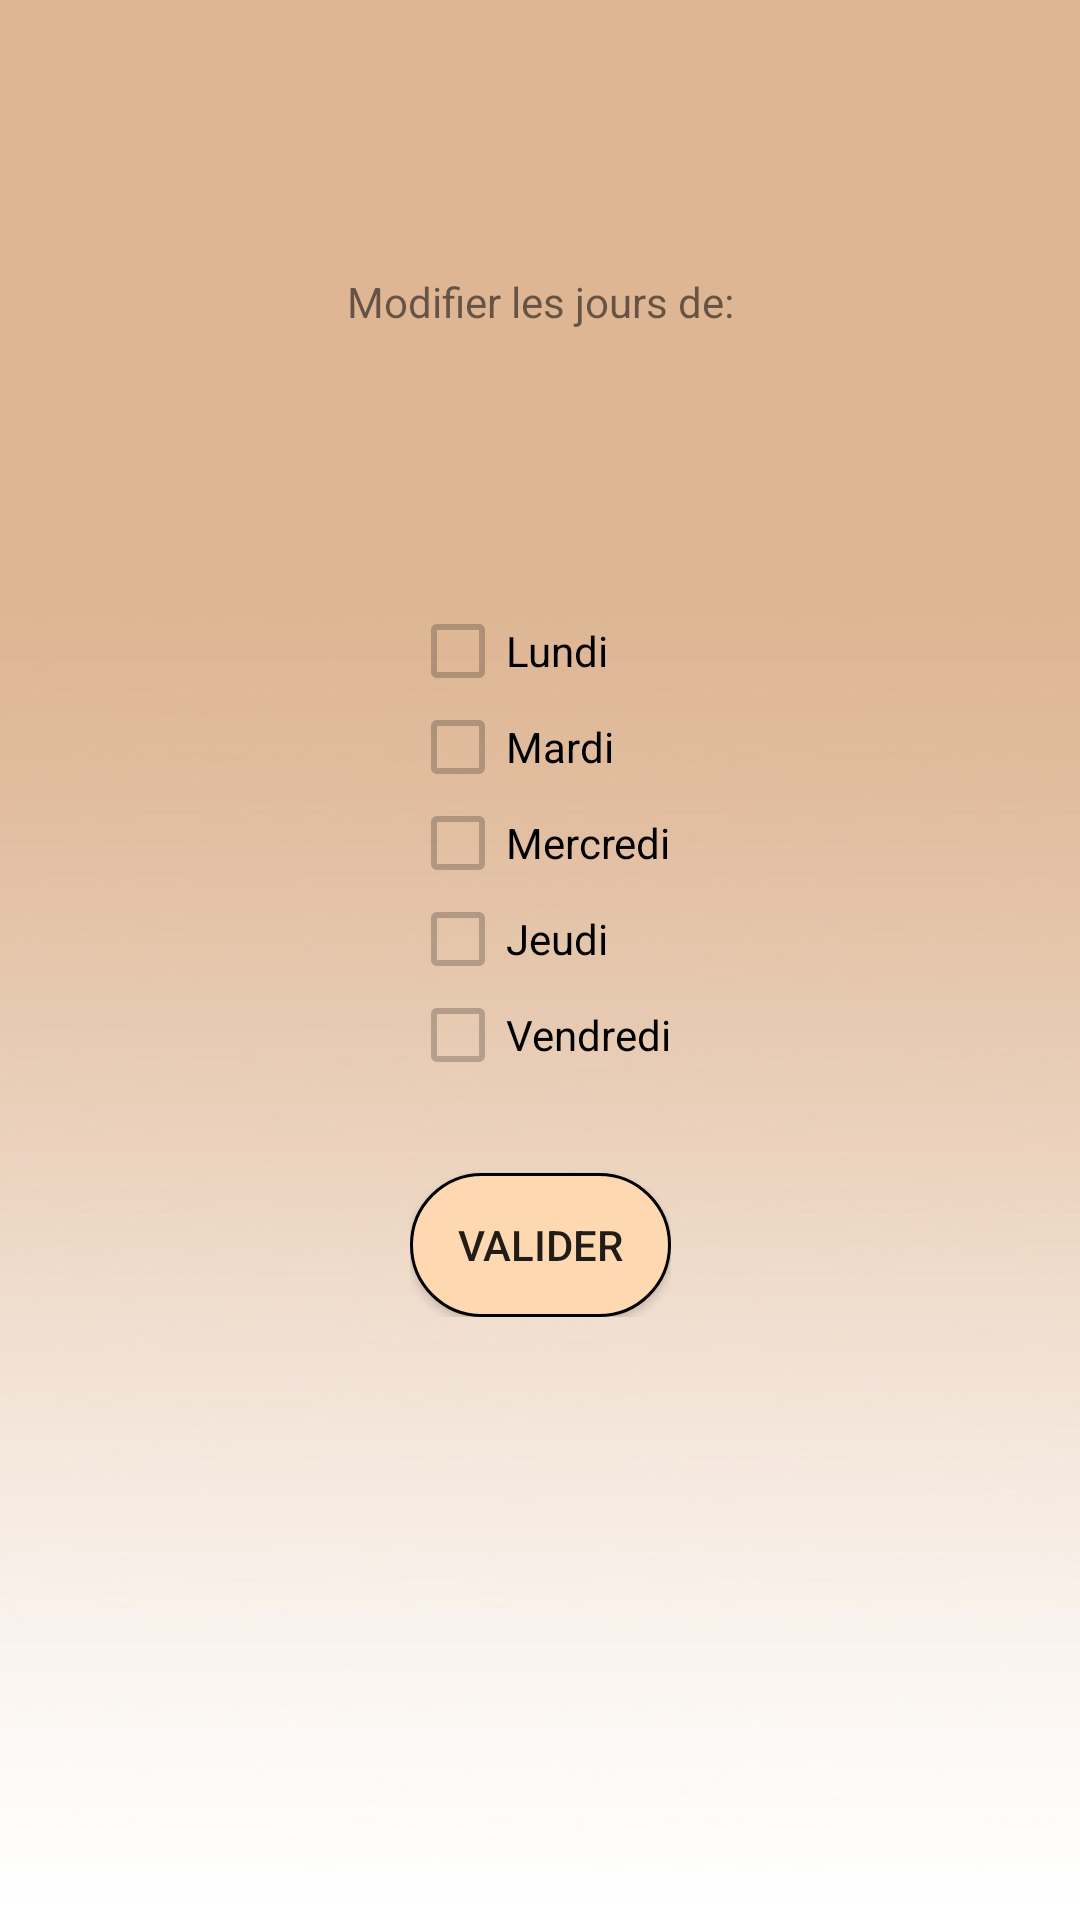

This screen was rendered from an Android layout file. Write that file and the resources it references.
<!-- AndroidManifest.xml: application theme AppTheme -->
<!-- res/layout/days_selection.xml -->
<?xml version="1.0" encoding="utf-8"?>
<androidx.constraintlayout.widget.ConstraintLayout xmlns:android="http://schemas.android.com/apk/res/android"
    xmlns:app="http://schemas.android.com/apk/res-auto"
    xmlns:tools="http://schemas.android.com/tools"
    android:orientation="vertical" android:layout_width="match_parent"
    android:layout_height="match_parent"
    android:background="@drawable/background3"
    tools:context=".DaySelectionActivity">


    <TextView
        android:id="@+id/textViewUpdateDays"
        android:layout_width="wrap_content"
        android:layout_height="wrap_content"
        android:text="Modifier les jours de:"
        app:layout_constraintBottom_toTopOf="@+id/linearLayout"
        app:layout_constraintEnd_toEndOf="parent"
        app:layout_constraintStart_toStartOf="parent"
        app:layout_constraintTop_toTopOf="parent" />

    <LinearLayout
        android:id="@+id/linearLayout"
        android:layout_width="wrap_content"
        android:layout_height="wrap_content"
        android:orientation="vertical"
        app:layout_constraintBottom_toBottomOf="parent"
        app:layout_constraintEnd_toEndOf="parent"
        app:layout_constraintStart_toStartOf="parent"
        app:layout_constraintTop_toTopOf="parent">

        <CheckBox
            android:id="@+id/checkBoxLundi"
            android:layout_width="wrap_content"
            android:layout_height="wrap_content"
            android:theme="@style/checkBoxStyle"
            android:text="Lundi" />

        <CheckBox
            android:id="@+id/checkBoxMardi"
            android:layout_width="wrap_content"
            android:layout_height="wrap_content"
            android:theme="@style/checkBoxStyle"
            android:text="Mardi" />

        <CheckBox
            android:id="@+id/checkBoxMercredi"
            android:layout_width="wrap_content"
            android:layout_height="wrap_content"
            android:theme="@style/checkBoxStyle"
            android:text="Mercredi" />

        <CheckBox
            android:id="@+id/checkBoxJeudi"
            android:layout_width="wrap_content"
            android:layout_height="wrap_content"
            android:theme="@style/checkBoxStyle"
            android:text="Jeudi" />

        <CheckBox
            android:id="@+id/checkBoxVendredi"
            android:layout_width="wrap_content"
            android:layout_height="wrap_content"
            android:theme="@style/checkBoxStyle"
            android:text="Vendredi" />

        <Button
            android:id="@+id/valider_jours"
            android:layout_width="match_parent"
            android:layout_marginTop="30dp"
            android:layout_height="wrap_content"
            android:background="@drawable/custome_button"
            android:text="Valider" />
    </LinearLayout>

</androidx.constraintlayout.widget.ConstraintLayout>
<!-- resources referenced by this layout -->
<resources>
  <!-- drawable background3: jpg bitmap (drawable, 25996 bytes) -->
  <!-- drawable custome_button (drawable) -->
  <?xml version="1.0" encoding="utf-8"?>
  <shape xmlns:android="http://schemas.android.com/apk/res/android" android:shape="rectangle">
      <solid android:color="#fed8b1"/>
      <corners android:radius="999dp"/>
      <stroke
          android:width="1dp"
          android:color="#000"/>
      <padding
          android:left="5dp"
          android:top="5dp"
          android:right="5dp"
          android:bottom="5dp"/>
  </shape>
  <style name="checkBoxStyle" parent="Theme.AppCompat.Light">
          <item name="colorAccent">#FF7F00</item>
          <item name="android:textColorSecondary">#42221f1f</item>
      </style>
  <style name="AppTheme" parent="Theme.AppCompat.Light.NoActionBar">
          
          <item name="colorPrimary">@color/colorPrimary</item>
          <item name="colorPrimaryDark">@color/colorPrimaryDark</item>
          <item name="colorAccent">@color/colorAccent</item>
          <item name="android:windowFullscreen">true</item>
      </style>
  <!-- not gathered from this repository: default colours our renderer supplied (Android Studio template values) -->
  <color name="colorPrimary">#FF6200EE</color>
  <color name="colorPrimaryDark">#FF3700B3</color>
  <color name="colorAccent">#FF03DAC5</color>
</resources>
